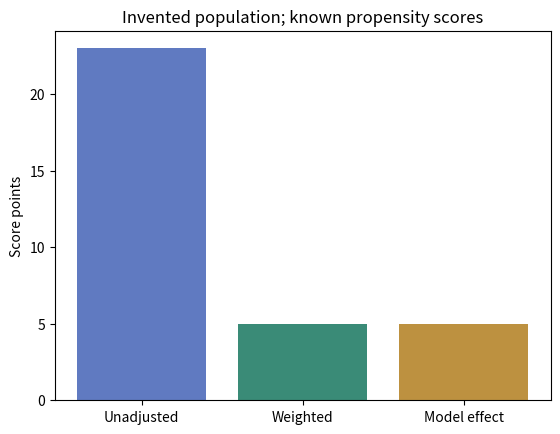

Here is the Python script that generated this plot:
# Invented teaching data; not evidence about a real population.
import numpy as np
baseline = np.repeat([0, 1], 10)
a = np.array([1]*2 + [0]*8 + [1]*8 + [0]*2)
e = np.where(baseline == 0, 0.2, 0.8)
treatment_effect = 5
y = 40 + 30 * baseline + treatment_effect * a
weights = np.where(a == 1, 1/e, 1/(1-e))
naive = y[a == 1].mean() - y[a == 0].mean()
ipw = np.average(y[a == 1], weights=weights[a == 1]) - np.average(y[a == 0], weights=weights[a == 0])
print('Observed difference:', naive)
print('Weighted difference:', ipw)
print('Weights:', weights)

import matplotlib.pyplot as plt
fig, ax = plt.subplots()
ax.bar(['Unadjusted', 'Weighted', 'Model effect'], [naive, ipw, treatment_effect], color=['#607ac1', '#3a8b77', '#bd9140'])
ax.set_ylabel('Score points')
ax.set_title('Invented population; known propensity scores')
